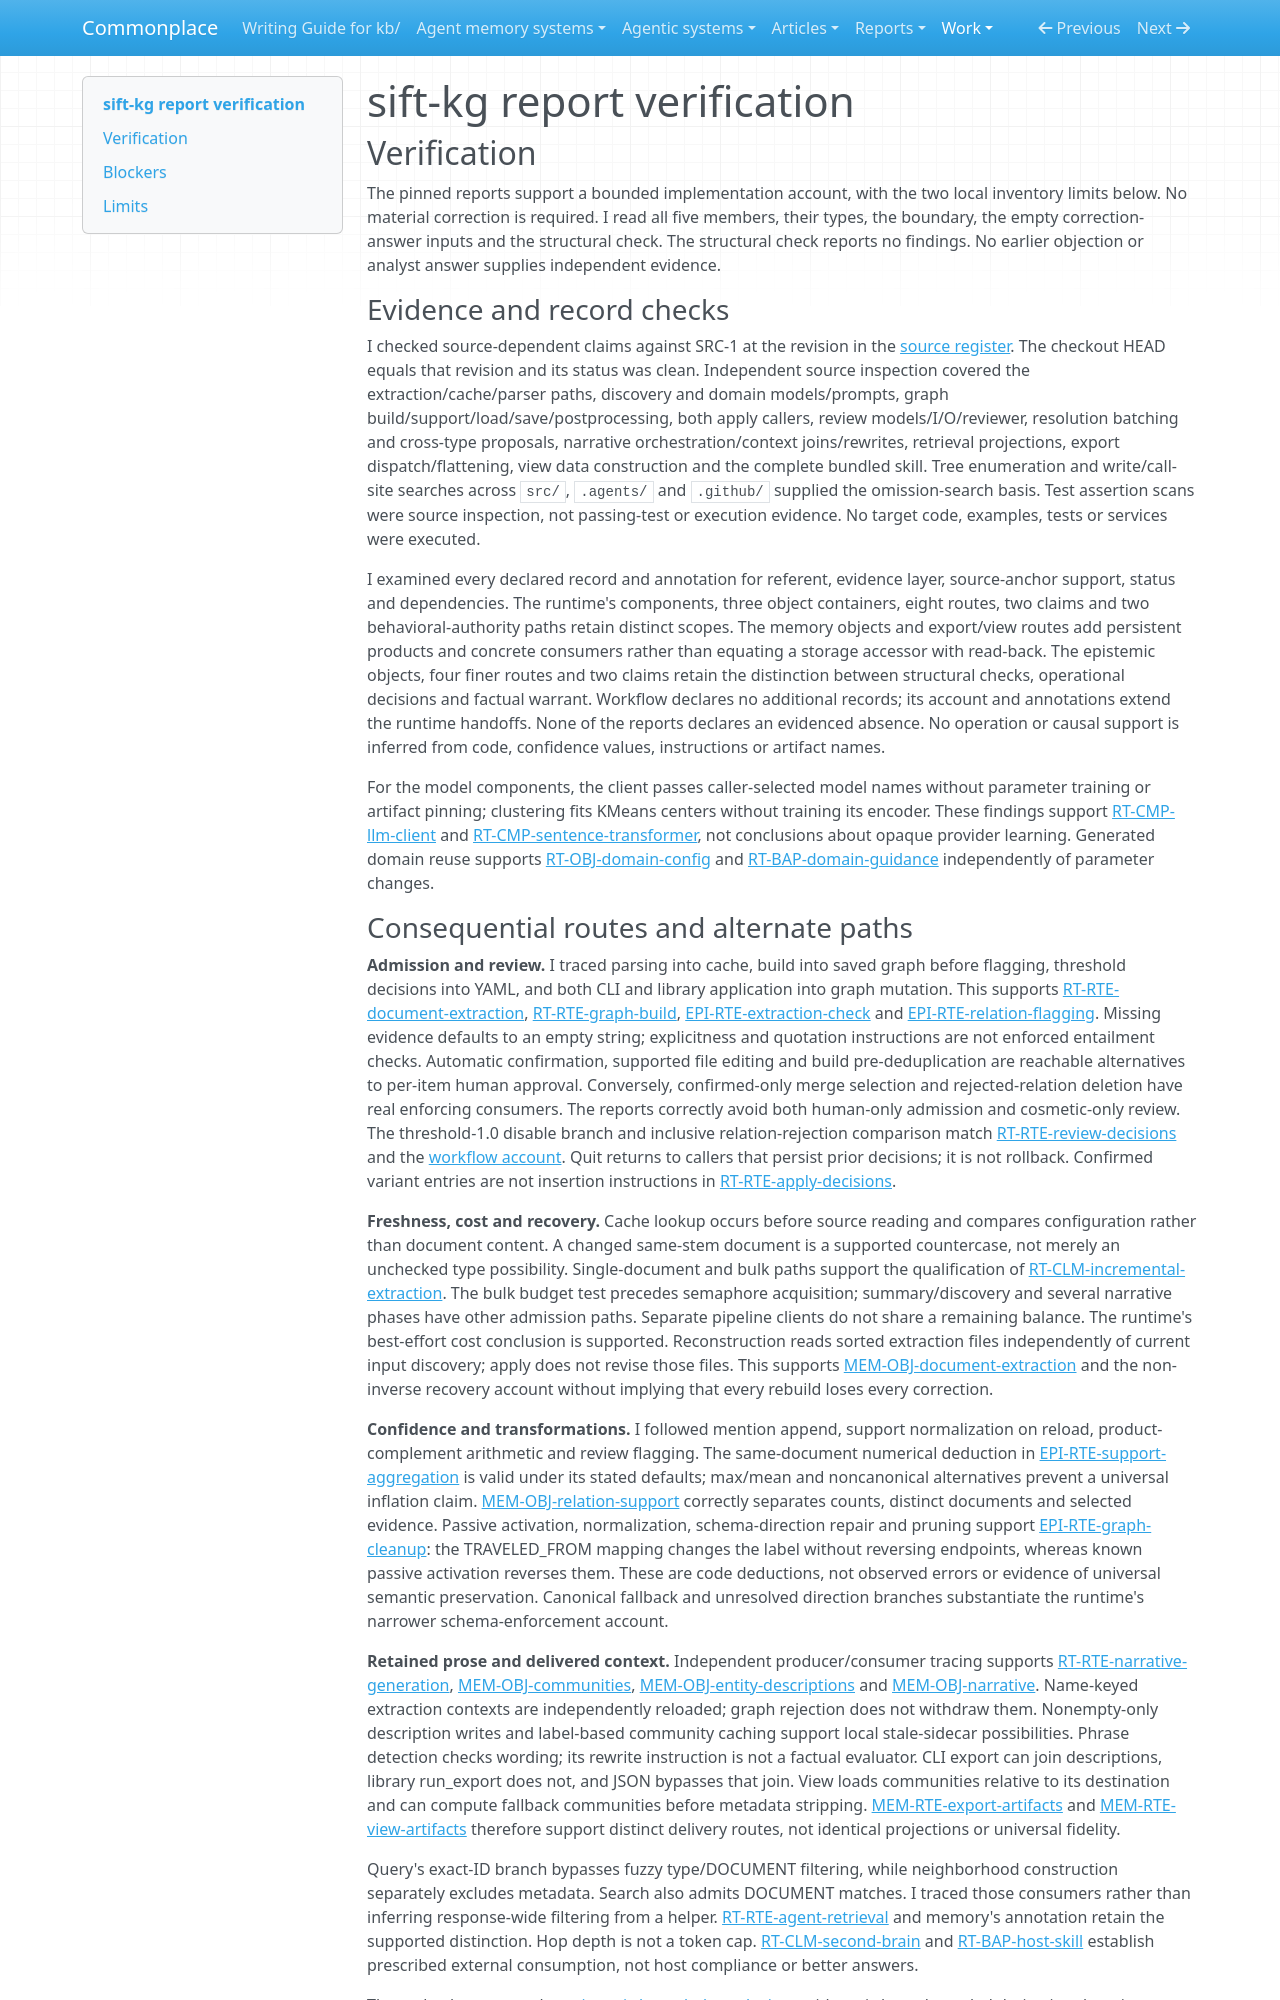

repository: zby/commonplace · page: work/agentic-system-completion/evidence/publications/sift-kg/AAS-2026-10-18-sift-kg-e56bce0de992-01/report-verification/index.html · generator: mkdocs

---
type: agentic-system-analyses/types/agentic-system-verification.md
description: "Report verification of sift-kg's document-to-graph, maintenance and external-agent consumption account at the frozen commit."
run-id: AAS-2026-10-18-sift-kg-e56bce0de992-01
reviewed-boundary: "d786991c024f5401f113fc0cb70aee96dd1bd3bf"
---

# sift-kg report verification

## Verification

The pinned reports support a bounded implementation account, with the two local inventory limits below. No material correction is required. I read all five members, their types, the boundary, the empty correction-answer inputs and the structural check. The structural check reports no findings. No earlier objection or analyst answer supplies independent evidence.

### Evidence and record checks

I checked source-dependent claims against SRC-1 at the revision in the [source register](boundary.md#source-register). The checkout HEAD equals that revision and its status was clean. Independent source inspection covered the extraction/cache/parser paths, discovery and domain models/prompts, graph build/support/load/save/postprocessing, both apply callers, review models/I/O/reviewer, resolution batching and cross-type proposals, narrative orchestration/context joins/rewrites, retrieval projections, export dispatch/flattening, view data construction and the complete bundled skill. Tree enumeration and write/call-site searches across `src/`, `.agents/` and `.github/` supplied the omission-search basis. Test assertion scans were source inspection, not passing-test or execution evidence. No target code, examples, tests or services were executed.

I examined every declared record and annotation for referent, evidence layer, source-anchor support, status and dependencies. The runtime's components, three object containers, eight routes, two claims and two behavioral-authority paths retain distinct scopes. The memory objects and export/view routes add persistent products and concrete consumers rather than equating a storage accessor with read-back. The epistemic objects, four finer routes and two claims retain the distinction between structural checks, operational decisions and factual warrant. Workflow declares no additional records; its account and annotations extend the runtime handoffs. None of the reports declares an evidenced absence. No operation or causal support is inferred from code, confidence values, instructions or artifact names.

For the model components, the client passes caller-selected model names without parameter training or artifact pinning; clustering fits KMeans centers without training its encoder. These findings support [RT-CMP-llm-client](runtime.md#rt-cmp-llm-client) and [RT-CMP-sentence-transformer](runtime.md#rt-cmp-sentence-transformer), not conclusions about opaque provider learning. Generated domain reuse supports [RT-OBJ-domain-config](runtime.md#rt-obj-domain-config) and [RT-BAP-domain-guidance](runtime.md#rt-bap-domain-guidance) independently of parameter changes.
